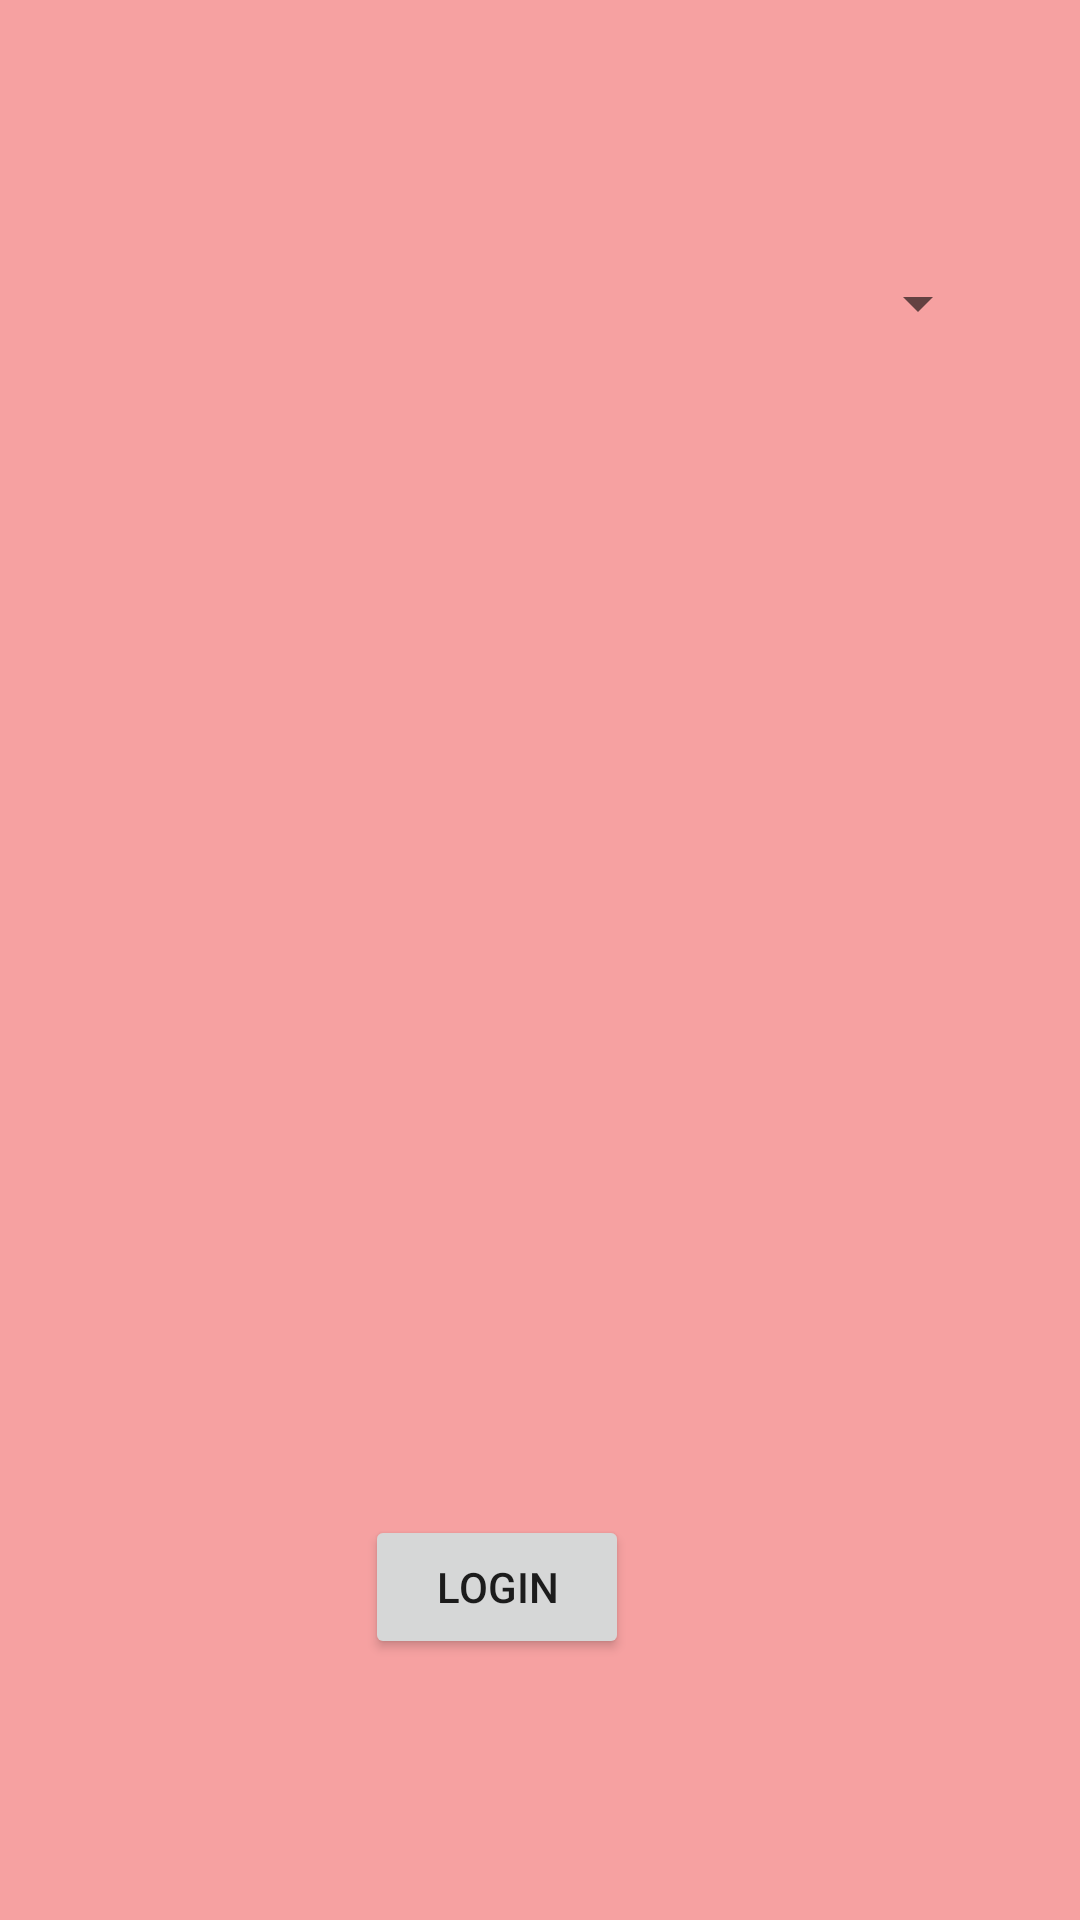

This screen was rendered from an Android layout file. Write that file and the resources it references.
<!-- AndroidManifest.xml: application theme Theme.Mehemmedisma -->
<!-- res/layout/fragment_create_account.xml -->
<?xml version="1.0" encoding="utf-8"?>
<FrameLayout xmlns:android="http://schemas.android.com/apk/res/android"
    xmlns:app="http://schemas.android.com/apk/res-auto"
    xmlns:tools="http://schemas.android.com/tools"
    android:layout_width="match_parent"
    android:layout_height="match_parent"
    android:background="#F6A1A1"
    tools:context=".CreateAccount">

    <androidx.constraintlayout.widget.ConstraintLayout
        android:layout_width="match_parent"
        android:layout_height="match_parent">

        <Button
            android:id="@+id/loginBtn"
            android:layout_width="wrap_content"
            android:layout_height="wrap_content"
            android:layout_marginStart="144dp"
            android:layout_marginLeft="144dp"
            android:layout_marginEnd="173dp"
            android:layout_marginRight="173dp"
            android:layout_marginBottom="87dp"
            android:text="Login"
            app:layout_constraintBottom_toBottomOf="parent"
            app:layout_constraintEnd_toEndOf="parent"
            app:layout_constraintStart_toStartOf="parent" />

        <Spinner
            android:id="@+id/spinner"
            android:layout_width="0dp"
            android:layout_height="50dp"
            android:layout_marginStart="30dp"
            android:layout_marginLeft="30dp"
            android:layout_marginTop="76dp"
            android:layout_marginEnd="30dp"
            android:layout_marginRight="30dp"
            app:layout_constraintEnd_toEndOf="parent"
            app:layout_constraintStart_toStartOf="parent"
            app:layout_constraintTop_toTopOf="parent" />
    </androidx.constraintlayout.widget.ConstraintLayout>
</FrameLayout>
<!-- resources referenced by this layout -->
<resources>
  <style name="Theme.Mehemmedisma" parent="Theme.MaterialComponents.DayNight.DarkActionBar">
          
          <item name="colorPrimary">@color/purple_500</item>
          <item name="colorPrimaryVariant">@color/purple_700</item>
          <item name="colorOnPrimary">@color/white</item>
          
          <item name="colorSecondary">@color/teal_200</item>
          <item name="colorSecondaryVariant">@color/teal_700</item>
          <item name="colorOnSecondary">@color/black</item>
          
          <item name="android:statusBarColor" tools:targetApi="21">?attr/colorPrimaryVariant</item>
          
      </style>
  <color name="purple_500">#FF6200EE</color>
  <color name="purple_700">#FF3700B3</color>
  <color name="white">#FFFFFFFF</color>
  <color name="teal_200">#FF03DAC5</color>
  <color name="teal_700">#FF018786</color>
  <color name="black">#CF2222</color>
</resources>
